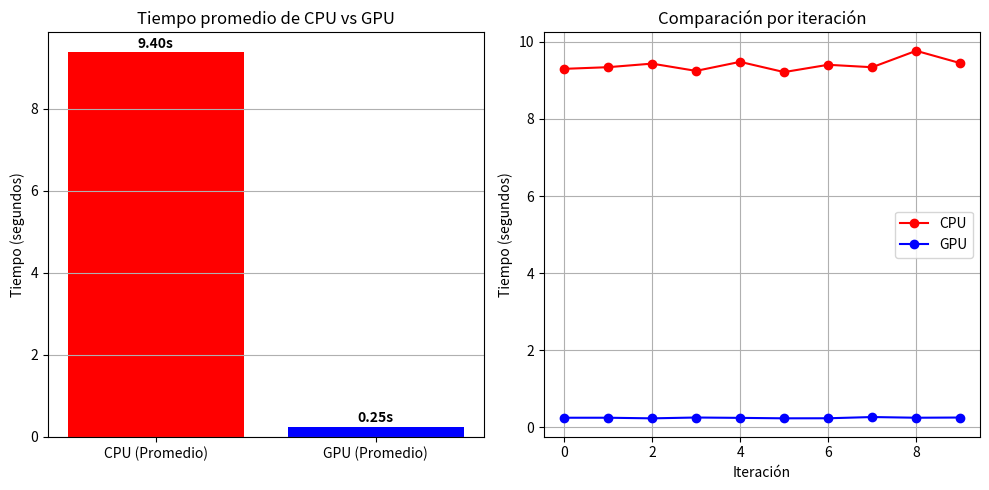

Write Python code to recreate this figure.
import matplotlib.pyplot as plt

# Resultados de 10 ejecuciones (puedes modificarlos según tus pruebas)
cpu_times = [9.2986, 9.3417, 9.4342, 9.2457, 9.4802, 9.2146, 9.4041, 9.3407, 9.7667, 9.4475]
gpu_times = [0.2499, 0.2499, 0.2340, 0.2555, 0.2463, 0.2346, 0.2360, 0.2678, 0.2500, 0.2551]

# Calcular promedios
avg_cpu = sum(cpu_times) / len(cpu_times)
avg_gpu = sum(gpu_times) / len(gpu_times)

# Gráfica de barras de los promedios
plt.figure(figsize=(10, 5))
plt.subplot(1, 2, 1)
plt.bar(['CPU (Promedio)', 'GPU (Promedio)'], [avg_cpu, avg_gpu], color=['red', 'blue'])
plt.ylabel('Tiempo (segundos)')
plt.title('Tiempo promedio de CPU vs GPU')
plt.grid(axis='y')
plt.text(0, avg_cpu + 0.1, f"{avg_cpu:.2f}s", ha='center', fontweight='bold')
plt.text(1, avg_gpu + 0.1, f"{avg_gpu:.2f}s", ha='center', fontweight='bold')

# Gráfica de línea de los 10 resultados individuales
plt.subplot(1, 2, 2)
plt.plot(cpu_times, label='CPU', marker='o', color='red')
plt.plot(gpu_times, label='GPU', marker='o', color='blue')
plt.xlabel('Iteración')
plt.ylabel('Tiempo (segundos)')
plt.title('Comparación por iteración')
plt.legend()
plt.grid(True)

plt.tight_layout()
plt.show()
